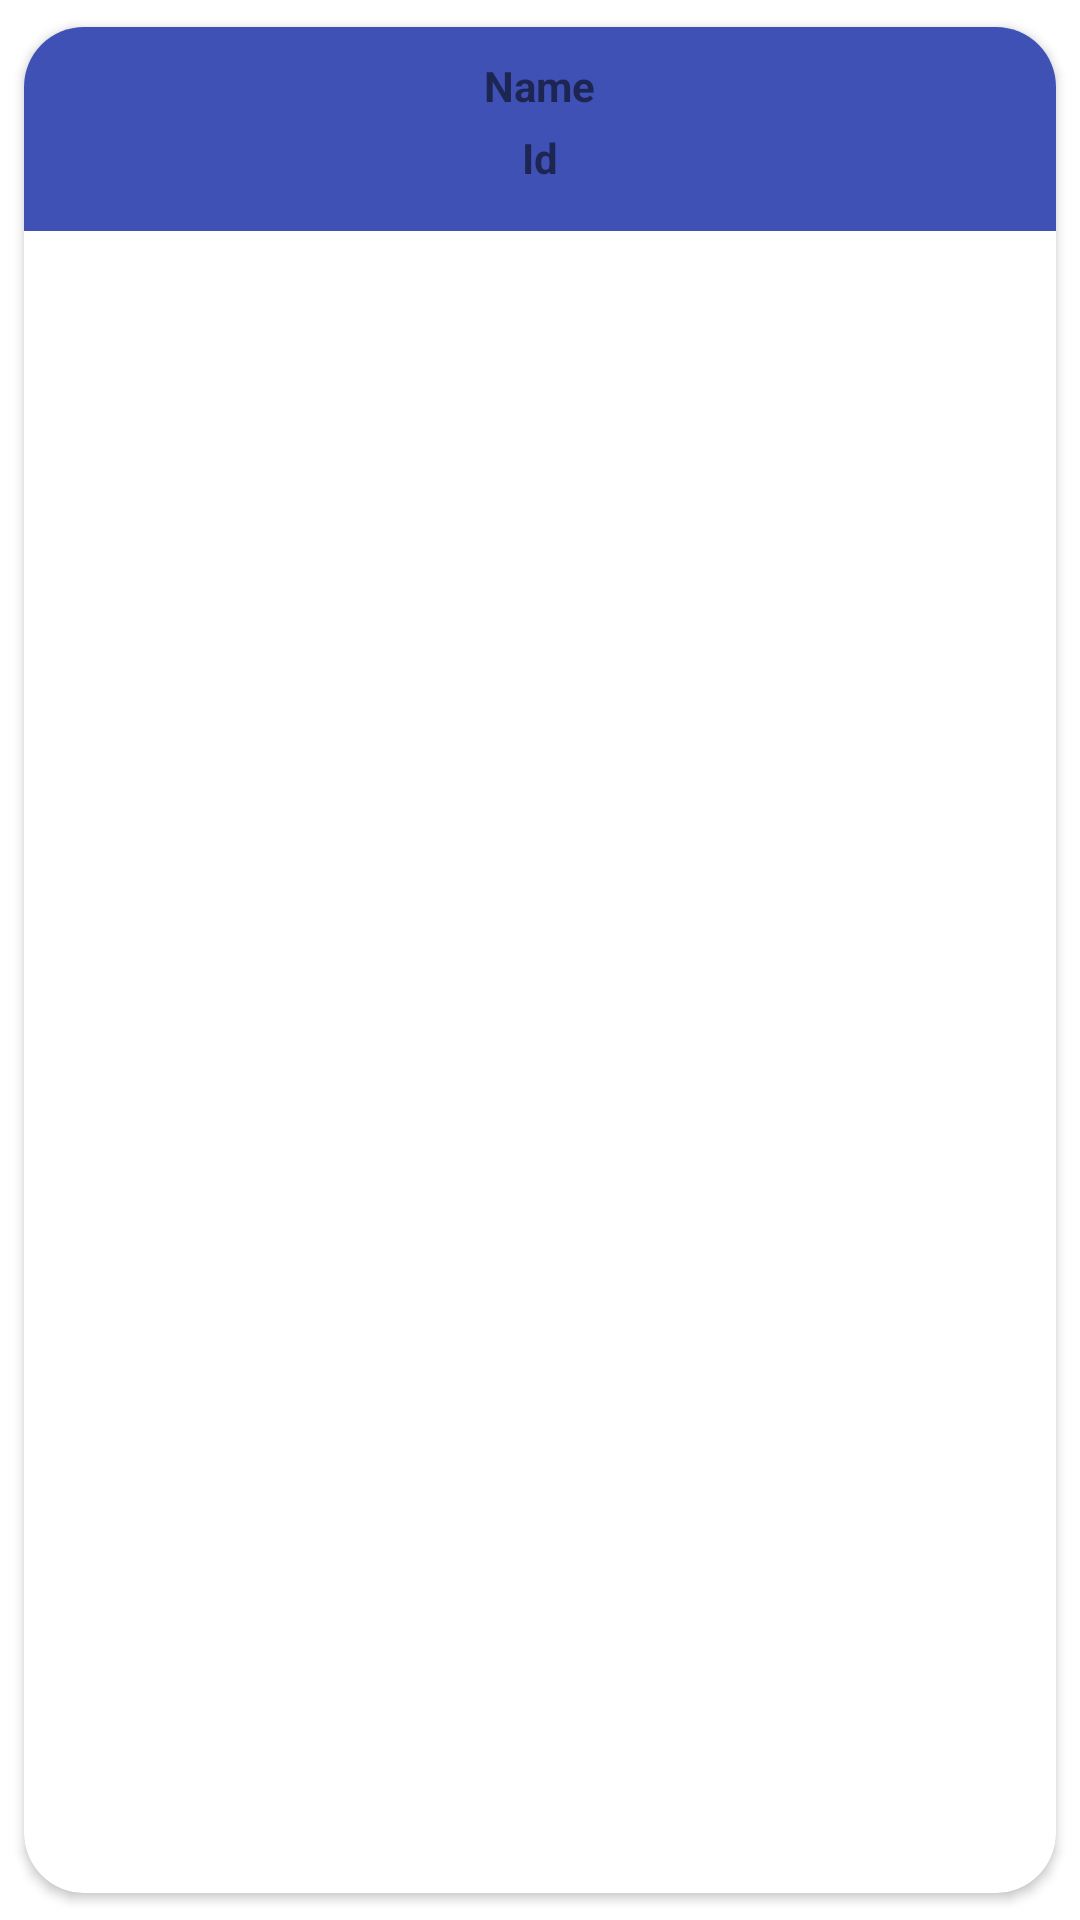

Android layout source for this screen:
<!-- AndroidManifest.xml: application theme Theme.MySwaggerApp -->
<!-- res/layout/fragment_ingredients_details.xml -->
<?xml version="1.0" encoding="utf-8"?>
<androidx.cardview.widget.CardView xmlns:android="http://schemas.android.com/apk/res/android"
    xmlns:app="http://schemas.android.com/apk/res-auto"
    xmlns:tools="http://schemas.android.com/tools"
    android:layout_width="match_parent"
    android:layout_height="wrap_content"
    android:layout_gravity="center"
    android:layout_marginStart="16dp"
    android:layout_marginEnd="16dp"
    android:elevation="8dp"
    app:cardCornerRadius="20dp"
    app:cardUseCompatPadding="true">



    <LinearLayout
        android:layout_width="match_parent"
        android:layout_height="wrap_content"
        android:background="@color/card"
        android:gravity="center"
        android:orientation="vertical"
        android:padding="10dp">

        <TextView
            android:id="@+id/ingredients_name"
            android:layout_width="wrap_content"
            android:layout_height="wrap_content"
            android:paddingBottom="5dp"
            android:text="@string/name"
            android:textStyle="bold" />

        <TextView
            android:id="@+id/ingredients_id"
            android:layout_width="wrap_content"
            android:layout_height="wrap_content"
            android:paddingBottom="5dp"
            android:text="@string/id"
            android:textStyle="bold" />

    </LinearLayout>
</androidx.cardview.widget.CardView>
<!-- resources referenced by this layout -->
<resources>
  <color name="card">#3F51B5</color>
  <string name="id">Id</string>
  <string name="name">Name</string>
  <style name="Theme.MySwaggerApp" parent="Theme.MaterialComponents.DayNight.NoActionBar">
          
          <item name="colorPrimary">@color/purple_500</item>
          <item name="colorPrimaryVariant">@color/purple_700</item>
          <item name="colorOnPrimary">@color/white</item>
          
          <item name="colorSecondary">@color/purple_500</item>
          <item name="colorSecondaryVariant">@color/teal_700</item>
          <item name="colorOnSecondary">@color/black</item>
          
          <item name="android:statusBarColor">?attr/colorPrimaryVariant</item>
          
      </style>
  <color name="purple_500">#FF6200EE</color>
  <color name="purple_700">#FF3700B3</color>
  <color name="white">#FFFFFFFF</color>
  <color name="teal_700">#FF018786</color>
  <color name="black">#FF000000</color>
</resources>
